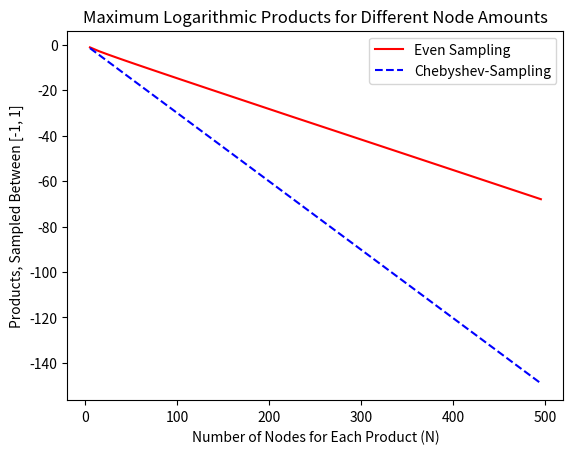

This chart was generated by the following Python code:
import math
import matplotlib.pyplot as plt

# Problem 1 -------------------------------
def product_even_sampling(x, N): # x is our approximating input value, N + 1 is number of points evenly distributed between [-1, 1]
    x_i = [] # stores location of points sampled from function
    delta_x = 2.0/(N)
    product = 1
    for i in range(0, N + 1):
        x_i.append(delta_x*i - 1)
        current_x = x_i[i]
        product *= (x - current_x)
    return product



# Problem 2 -------------------------------
def product_cheb_sampling(x, N):
    x_i = []
    product = 1
    for i in range(0, N + 1):
        x_i.append(math.cos((2*N + 1 - 2*i)*math.pi/(2*N + 2))) # Chebyshev sampled points get stored into x_i
        current_x = x_i[i]
        product *= (x - current_x)
    return product

# this function finds the log base 10 value of product, allows for both sample types
# 3rd argument: 0 for evenly-sampled x_i, 1 for Chebyshev-sampled x_i
def plot_y(x, N, sample_type):
    if (sample_type == 0):
        return math.log10(max(10**(-150), abs(product_even_sampling(x, N))))
    elif (sample_type == 1):
        return math.log10(max(10**(-150), abs(product_cheb_sampling(x, N))))
'''
# Problem 3 -------------------------------- 
x_approx = [] # list that will hold the x values to be approximated with the two product functions

# these lists will hold the y value products with both types of sampling and different N values
even_sampled_y_vals_5 = []
cheb_sampled_y_vals_5 = []
even_sampled_y_vals_10 = []
cheb_sampled_y_vals_10 = []
even_sampled_y_vals_200 = []
cheb_sampled_y_vals_200 = []

# fill in data into lists
for j in range(0, 2001):
    x_approx.append(-1 + j/1000)
    even_sampled_y_vals_5.append(plot_y(x_approx[j], 5, 0))
    cheb_sampled_y_vals_5.append(plot_y(x_approx[j], 5, 1))

    even_sampled_y_vals_10.append(plot_y(x_approx[j], 10, 0))
    cheb_sampled_y_vals_10.append(plot_y(x_approx[j], 10, 1))

    even_sampled_y_vals_200.append(plot_y(x_approx[j], 200, 0))
    cheb_sampled_y_vals_200.append(plot_y(x_approx[j], 200, 1))

# function holding common plot styles between the three plots, arguments are y axis limits
def plot_style(ylim_min, y_lim_max):
    plt.ylabel("Logarithmic Product")
    plt.xlabel("Values to be Multiplied")
    plt.xlim(-1, 1)
    plt.ylim(ylim_min, y_lim_max)
    plt.legend(["Even Sampling", "Chebyshev-Sampling"])

# plot data, parts b, c, and d
plt.subplot(3, 1, 1)
plt.plot(x_approx, even_sampled_y_vals_5, color = "red")
plt.plot(x_approx, cheb_sampled_y_vals_5, color = "blue", linestyle = "dashed")
plt.title("Logarithmic Products Using\nEven and Chebyshev-Sampled Intervals,\n5 Intervals Each")
plot_style(-4, -1)

plt.subplot(3, 1, 2)
plt.plot(x_approx, even_sampled_y_vals_10, color = "red")
plt.plot(x_approx, cheb_sampled_y_vals_10, color = "blue", linestyle = "dashed")
plt.title("Logarithmic Products Using\nEven and Chebyshev-Sampled Intervals,\n10 Intervals Each")
plot_style(-5.5, -2)

plt.subplot(3, 1, 3)
plt.plot(x_approx, even_sampled_y_vals_200, color = "red")
plt.plot(x_approx, cheb_sampled_y_vals_200, color = "blue", linestyle = "dashed")
plt.title("Logarithmic Products Using\nEven and Chebyshev-Sampled Intervals,\n200 Intervals Each")
plot_style(-90, -20)

plt.show()
'''
# Problem 4 --------------------------------
N_vals = []
y_1_graph = []
y_2_graph = []

# Write table into a text file
with open('numMethodsHW6Table.txt', 'w') as table:
    # write table header
    table.write("N\t\ty_1(N)\t\t\t\t\t\ty_2(N)")
    
    for i in range(0, 50):
        y_1 = []
        y_2 = []

        # fill list with values for N
        N_vals.append(i*10 + 5)

        # write current N value into file
        table.write('\n\n')
        table.write(str(N_vals[i]))

        # fill out products for current N at different x
        for j in range(0, 2001):
            current_x = -1 + j/1000
            y_1.append(plot_y(current_x, N_vals[i], 0))
            y_2.append(plot_y(current_x, N_vals[i], 1))

        # find maximum value out of all the products
        y_1_max = max(y_1)
        y_2_max = max(y_2)

        # Store the max value into lists, saving for problem 5
        y_1_graph.append(y_1_max)
        y_2_graph.append(y_2_max)
        
        # write max values into file
        table.write('\t\t')
        table.write(str("{:.14e}".format(y_1_max)))
        table.write('\t\t')
        table.write(str("{:.14e}".format(y_2_max)))


# Problem 5 --------------------------------
plt.plot(N_vals, y_1_graph, color = "red")
plt.plot(N_vals, y_2_graph, color = "blue", linestyle = "dashed")
plt.title("Maximum Logarithmic Products for Different Node Amounts")
plt.xlabel("Number of Nodes for Each Product (N)")
plt.ylabel("Products, Sampled Between [-1, 1]")
plt.legend(["Even Sampling", "Chebyshev-Sampling"])
plt.show()
